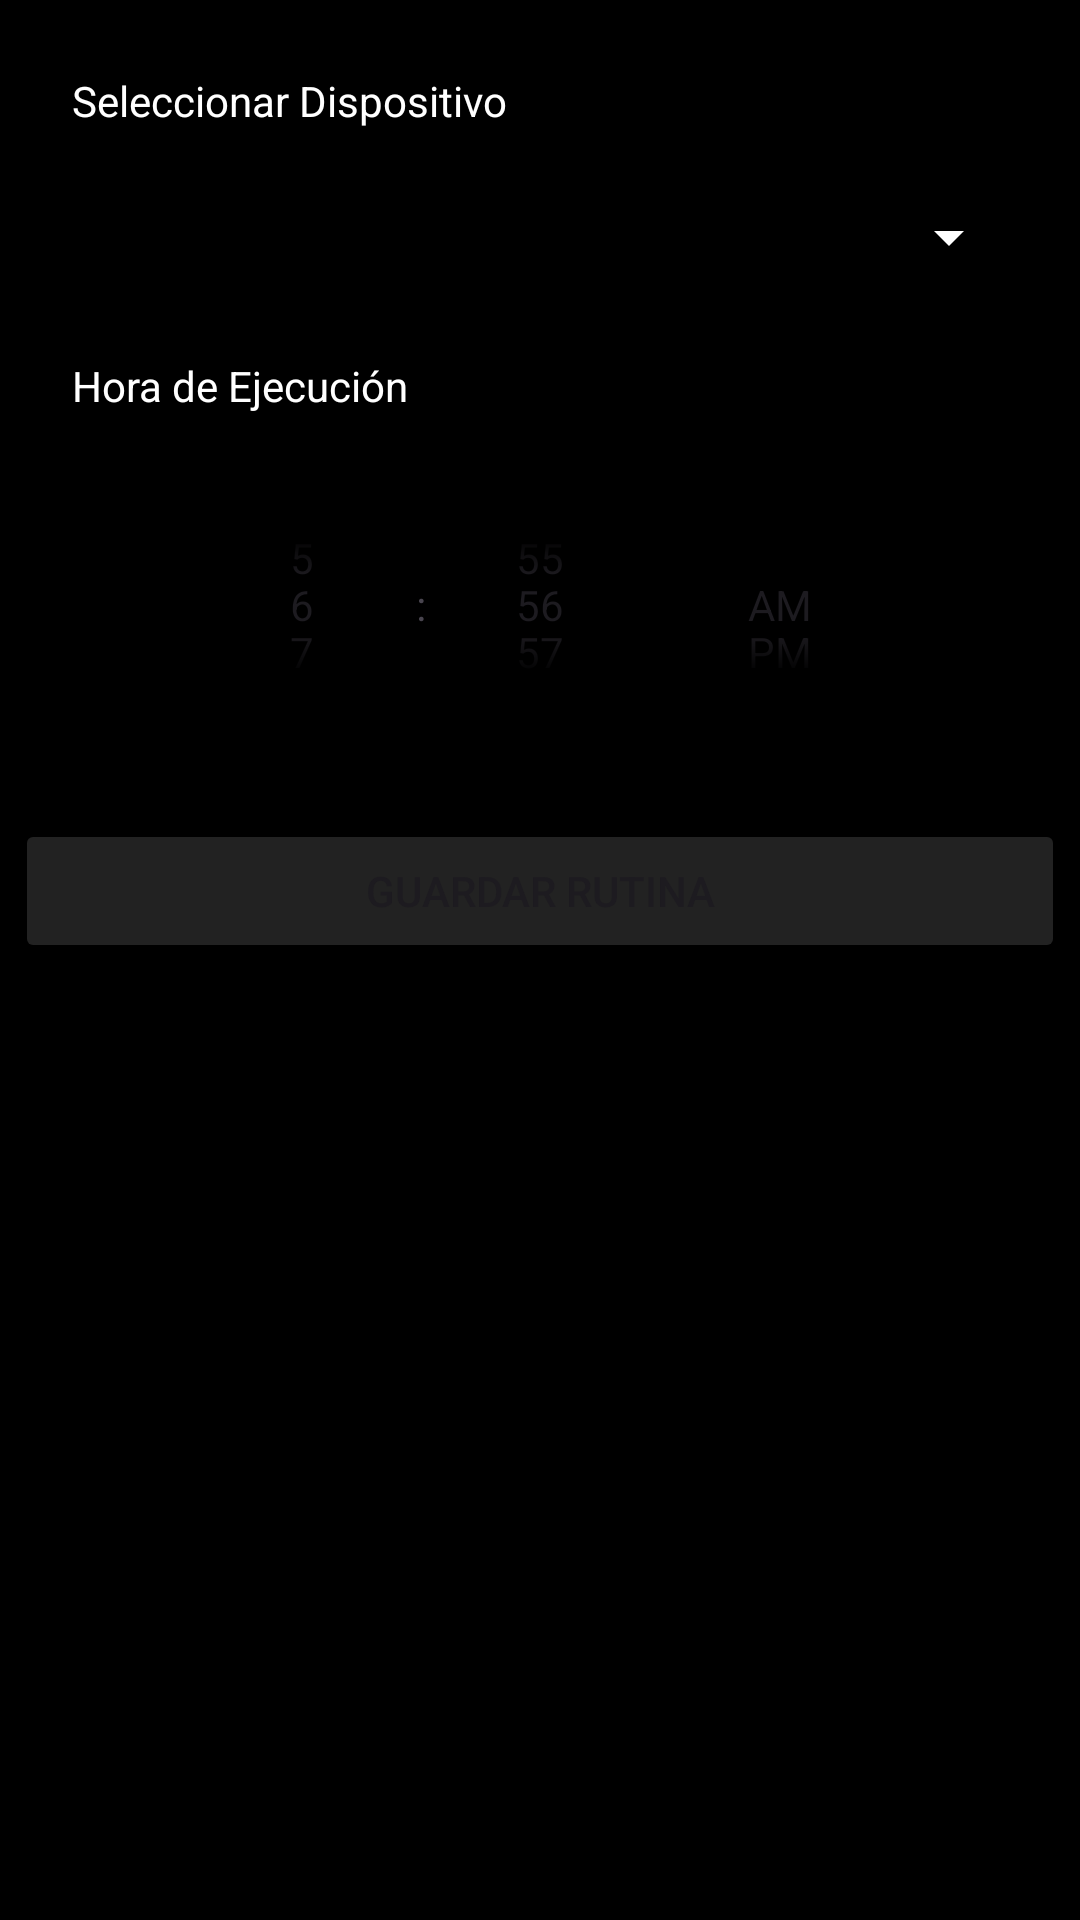

Produce the Android XML layout that renders to this screen, including the resource entries it uses.
<!-- AndroidManifest.xml: application theme Theme.ApliacacionDomotica -->
<!-- res/layout/activity_crear_rutina.xml -->
<?xml version="1.0" encoding="utf-8"?>
<androidx.constraintlayout.widget.ConstraintLayout
    xmlns:android="http://schemas.android.com/apk/res/android"
    xmlns:app="http://schemas.android.com/apk/res-auto"
    xmlns:tools="http://schemas.android.com/tools"
    android:layout_width="match_parent"
    android:layout_height="match_parent"
    android:background="#000000"
    tools:context=".CrearRutinaActivity">

    <TimePicker
        android:id="@+id/time_picker"
        android:layout_width="386dp"
        android:layout_height="79dp"
        android:layout_marginTop="24dp"
        android:amPmTextColor="#FFFFFF"
        android:background="#000000"
        android:foregroundTint="#FFFFFF"
        android:numbersSelectorColor="#FFFFFF"
        android:numbersTextColor="#FFFFFF"
        android:timePickerMode="spinner"
        app:layout_constraintEnd_toEndOf="parent"
        app:layout_constraintHorizontal_bias="0.512"
        app:layout_constraintStart_toStartOf="parent"
        app:layout_constraintTop_toBottomOf="@id/txt_hora" />

    <Spinner
        android:id="@+id/spinner_dispositivos"
        android:layout_width="320dp"
        android:layout_height="wrap_content"
        android:layout_marginTop="24dp"
        android:backgroundTint="#FFFFFF"
        android:entries="@array/dispositivos_array"
        app:layout_constraintEnd_toEndOf="parent"
        app:layout_constraintHorizontal_bias="0.505"
        app:layout_constraintStart_toStartOf="parent"
        app:layout_constraintTop_toBottomOf="@id/txt_seleccionar_dispositivo" />

    <Button
        android:id="@+id/btn_guardar_rutina"
        android:layout_width="350dp"
        android:layout_height="wrap_content"
        android:layout_marginTop="32dp"
        android:backgroundTint="#222222"
        android:text="@string/guardar_rutina"
        app:layout_constraintEnd_toEndOf="parent"
        app:layout_constraintHorizontal_bias="0.508"
        app:layout_constraintStart_toStartOf="parent"
        app:layout_constraintTop_toBottomOf="@id/time_picker" />

    <TextView
        android:id="@+id/txt_hora"
        android:layout_width="wrap_content"
        android:layout_height="wrap_content"
        android:layout_marginStart="24dp"
        android:layout_marginTop="28dp"
        android:text="@string/hora_de_ejecuci_n"
        android:textColor="#FFFFFF"
        app:layout_constraintStart_toStartOf="parent"
        app:layout_constraintTop_toBottomOf="@id/txt_seekbar_value" />

    <TextView
        android:id="@+id/txt_seleccionar_dispositivo"
        android:layout_width="wrap_content"
        android:layout_height="wrap_content"
        android:layout_marginStart="24dp"
        android:layout_marginTop="24dp"
        android:text="@string/seleccionar_dispositivo"
        android:textColor="#FFFFFF"
        app:layout_constraintStart_toStartOf="parent"
        app:layout_constraintTop_toTopOf="parent" />

    <Switch
        android:id="@+id/switch_toggle"
        android:layout_width="wrap_content"
        android:layout_height="wrap_content"
        android:layout_marginStart="118dp"
        android:layout_marginTop="20dp"
        android:backgroundTint="#FFFFFF"
        android:text="@string/encender_apagar"
        android:textColor="#FFFFFF"
        android:trackTint="#FFFFFF"
        android:visibility="gone"
        app:layout_constraintStart_toStartOf="parent"
        app:layout_constraintTop_toBottomOf="@id/spinner_dispositivos"
        tools:ignore="UseSwitchCompatOrMaterialXml" />

    <SeekBar
        android:id="@+id/seekBar_value"
        android:layout_width="300dp"
        android:layout_height="wrap_content"
        android:layout_marginTop="16dp"
        android:backgroundTint="#FFFFFF"
        android:foregroundTint="#FFFFFF"
        android:progressTint="#FFFFFF"
        android:visibility="gone"
        app:layout_constraintEnd_toEndOf="parent"
        app:layout_constraintStart_toStartOf="parent"
        app:layout_constraintTop_toBottomOf="@id/switch_toggle" />

    
    <TextView
        android:id="@+id/txt_seekbar_value"
        android:layout_width="wrap_content"
        android:layout_height="wrap_content"
        android:layout_marginTop="8dp"
        android:textColor="#FFFFFF"
        android:visibility="gone"
        app:layout_constraintEnd_toEndOf="parent"
        app:layout_constraintStart_toStartOf="parent"
        app:layout_constraintTop_toBottomOf="@id/seekBar_value" />

    <androidx.recyclerview.widget.RecyclerView
        android:id="@+id/rvRutina"
        android:layout_width="324dp"
        android:layout_height="293dp"
        android:layout_marginTop="7dp"
        app:layout_constraintBottom_toBottomOf="parent"
        app:layout_constraintEnd_toEndOf="parent"
        app:layout_constraintStart_toStartOf="parent"
        app:layout_constraintTop_toBottomOf="@+id/btn_guardar_rutina"
        app:layout_constraintVertical_bias="1.0" />

</androidx.constraintlayout.widget.ConstraintLayout>
<!-- resources referenced by this layout -->
<resources>
  <string-array name="dispositivos_array">
          <item> </item>
          <item>TV</item>
          <item>Luces</item>
          <item>Persianas</item>
          <item>Termostato</item>
      </string-array>
  <string name="encender_apagar">Apagar/Encender</string>
  <string name="guardar_rutina">Guardar Rutina</string>
  <string name="hora_de_ejecuci_n">Hora de Ejecución</string>
  <string name="seleccionar_dispositivo">Seleccionar Dispositivo</string>
  <style name="Theme.ApliacacionDomotica" parent="Base.Theme.ApliacacionDomotica" />
  <style name="Base.Theme.ApliacacionDomotica" parent="Theme.Material3.DayNight.NoActionBar">
          
          
      </style>
</resources>
